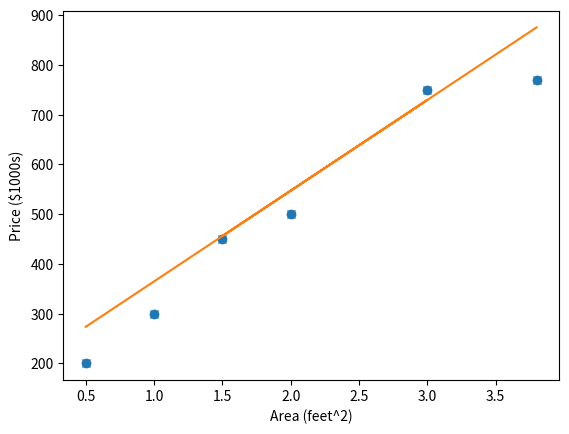

Generate this figure with matplotlib:
import numpy as np
import matplotlib.pyplot as plt

a = 0.001
iter = 100000
x = np.array([0.5, 1.0, 2.0, 3, 1.5, 3.8])
y = np.array([200, 300.0, 500.0, 750.0, 450, 770])
m = len(x)
w = 0
b = 0

"""
a - learning rate
iter - iterations
x - inputs
y - target values
m - number of training examples
w, b - parameters
"""


def train():
    global w, b
    dj_dw, dj_db = gradient()
    w -= a * dj_dw
    b -= a * dj_db


def gradient():
    dj_dw = 0
    dj_db = 0

    for i in range(m):
        h = hypothesis(x[i])
        dj_dw_temp = (h - y[i]) * x[i]
        dj_db_temp = h - y[i]
        dj_dw += dj_dw_temp
        dj_db += dj_db_temp

    return (dj_dw / m), (dj_db / m)


def cost_func():
    total = 0

    for i in range(m):
        total += (hypothesis(x[i]) - y[i]) ** 2

    return 1 / (2 * m) * total


def hypothesis(_x):
    return w * _x + b


def visualize_hypothesis():
    plt.plot(x, y, 'x')
    plt.plot(x, w * x + w)
    plt.xlabel('Area (feet^2)')
    plt.ylabel('Price ($1000s)')
    plt.show()


def visualize_training_examples():
    plt.scatter(x, y)
    plt.xlabel('Area (feet^2)')
    plt.ylabel('Price ($1000s)')
    plt.show()


if __name__ == '__main__':
    print(w, b)

    visualize_training_examples()

    for i in range(iter):
        train()
        print(w, b)

    visualize_hypothesis()
